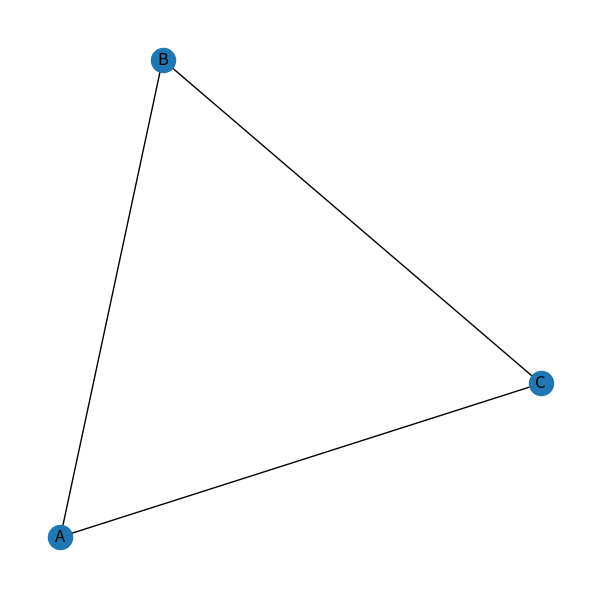

Python code for this plot:
from matplotlib import pyplot as plt
plt.rcParams.update({
    'figure.figsize': (7.5, 7.5),
    'axes.spines.right': False,
    'axes.spines.left': False,
    'axes.spines.top': False,
    'axes.spines.bottom': False})

import networkx as nx

G = nx.Graph()

G.add_node('A')
G.add_nodes_from(['B', 'C'])

G.add_edge('A', 'B')
G.add_edges_from([('B', 'C'), ('A', 'C')])

plt.figure(figsize=(7.5, 7.5))
nx.draw_networkx(G)
